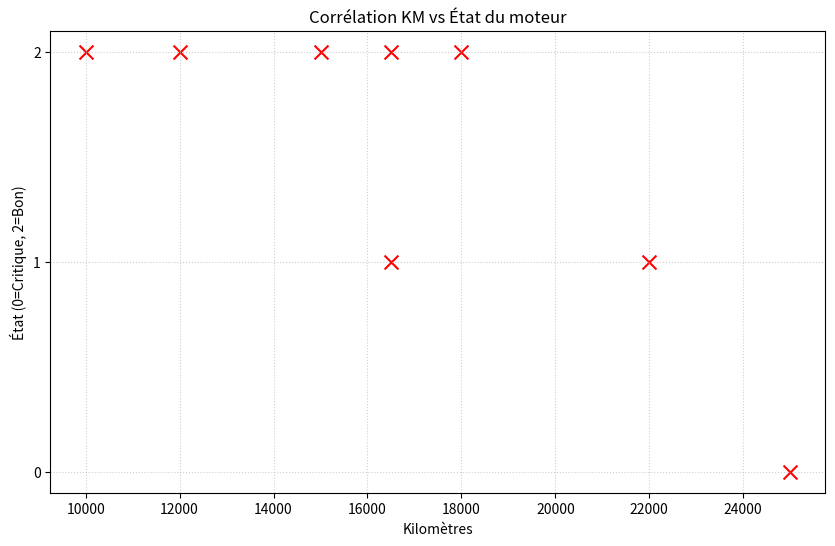

This figure's Python source:
import pandas as pd
import numpy as np

data = {
    'id': range(1, 11),
    'km': [10000, 12000, np.nan, 5000000, 15000, np.nan, 22000, -500, 18000, 25000],
    'etat': [2, 2, 1, 0, 2, np.nan, 1, 1, 2, 0]
}

df_sale = pd.DataFrame(data)
#print("--- Données brutes du terrain ---")
#print(df_sale)

#--------------------------------

# Nettoyage des données

# Remplacement des km manquants par la médiane des km
df_sale['km'] = df_sale['km'].fillna(df_sale['km'].median())

# On supprime les lignes avec des km supérieurs à 1000000
df_sale = df_sale[df_sale['km'] <= 1000000]

# On supprime les lignes avec des km négatifs
df_sale = df_sale[df_sale['km'] >= 0]

# On remplace les états manquants par 2 (bon par défaut)
df_sale['etat'] = df_sale['etat'].fillna(2)

#print("\n---Données nettoyées---")
#print(df_sale)

#--------------------------------

# Visualisation du nombre de VAB par km

import matplotlib.pyplot as plt

# # Création du graphique
# plt.figure(figsize=(10, 6))
# plt.hist(df_sale['km'], bins=5, color='skyblue', edgecolor='black')

# # Habillage (très important pour le commandement)
# plt.title("Répartition du kilométrage de la flotte VAB")
# plt.xlabel("Kilomètres")
# plt.ylabel("Nombre de véhicules")
# plt.grid(axis='y', linestyle='--', alpha=0.7)

# # Affichage
# plt.show()

#--------------------------------

# Visualisation multidimensionnelle du nombre de VAB par km et par état

# Nouveau graphique : Nuage de points
plt.figure(figsize=(10, 6))
plt.scatter(df_sale['km'], df_sale['etat'], color='red', s=100, marker='x')

# Habillage
plt.title("Corrélation KM vs État du moteur")
plt.xlabel("Kilomètres")
plt.ylabel("État (0=Critique, 2=Bon)")
plt.yticks([0, 1, 2]) # Pour n'afficher que les notes entières
plt.grid(True, linestyle=':', alpha=0.6)

plt.show()
